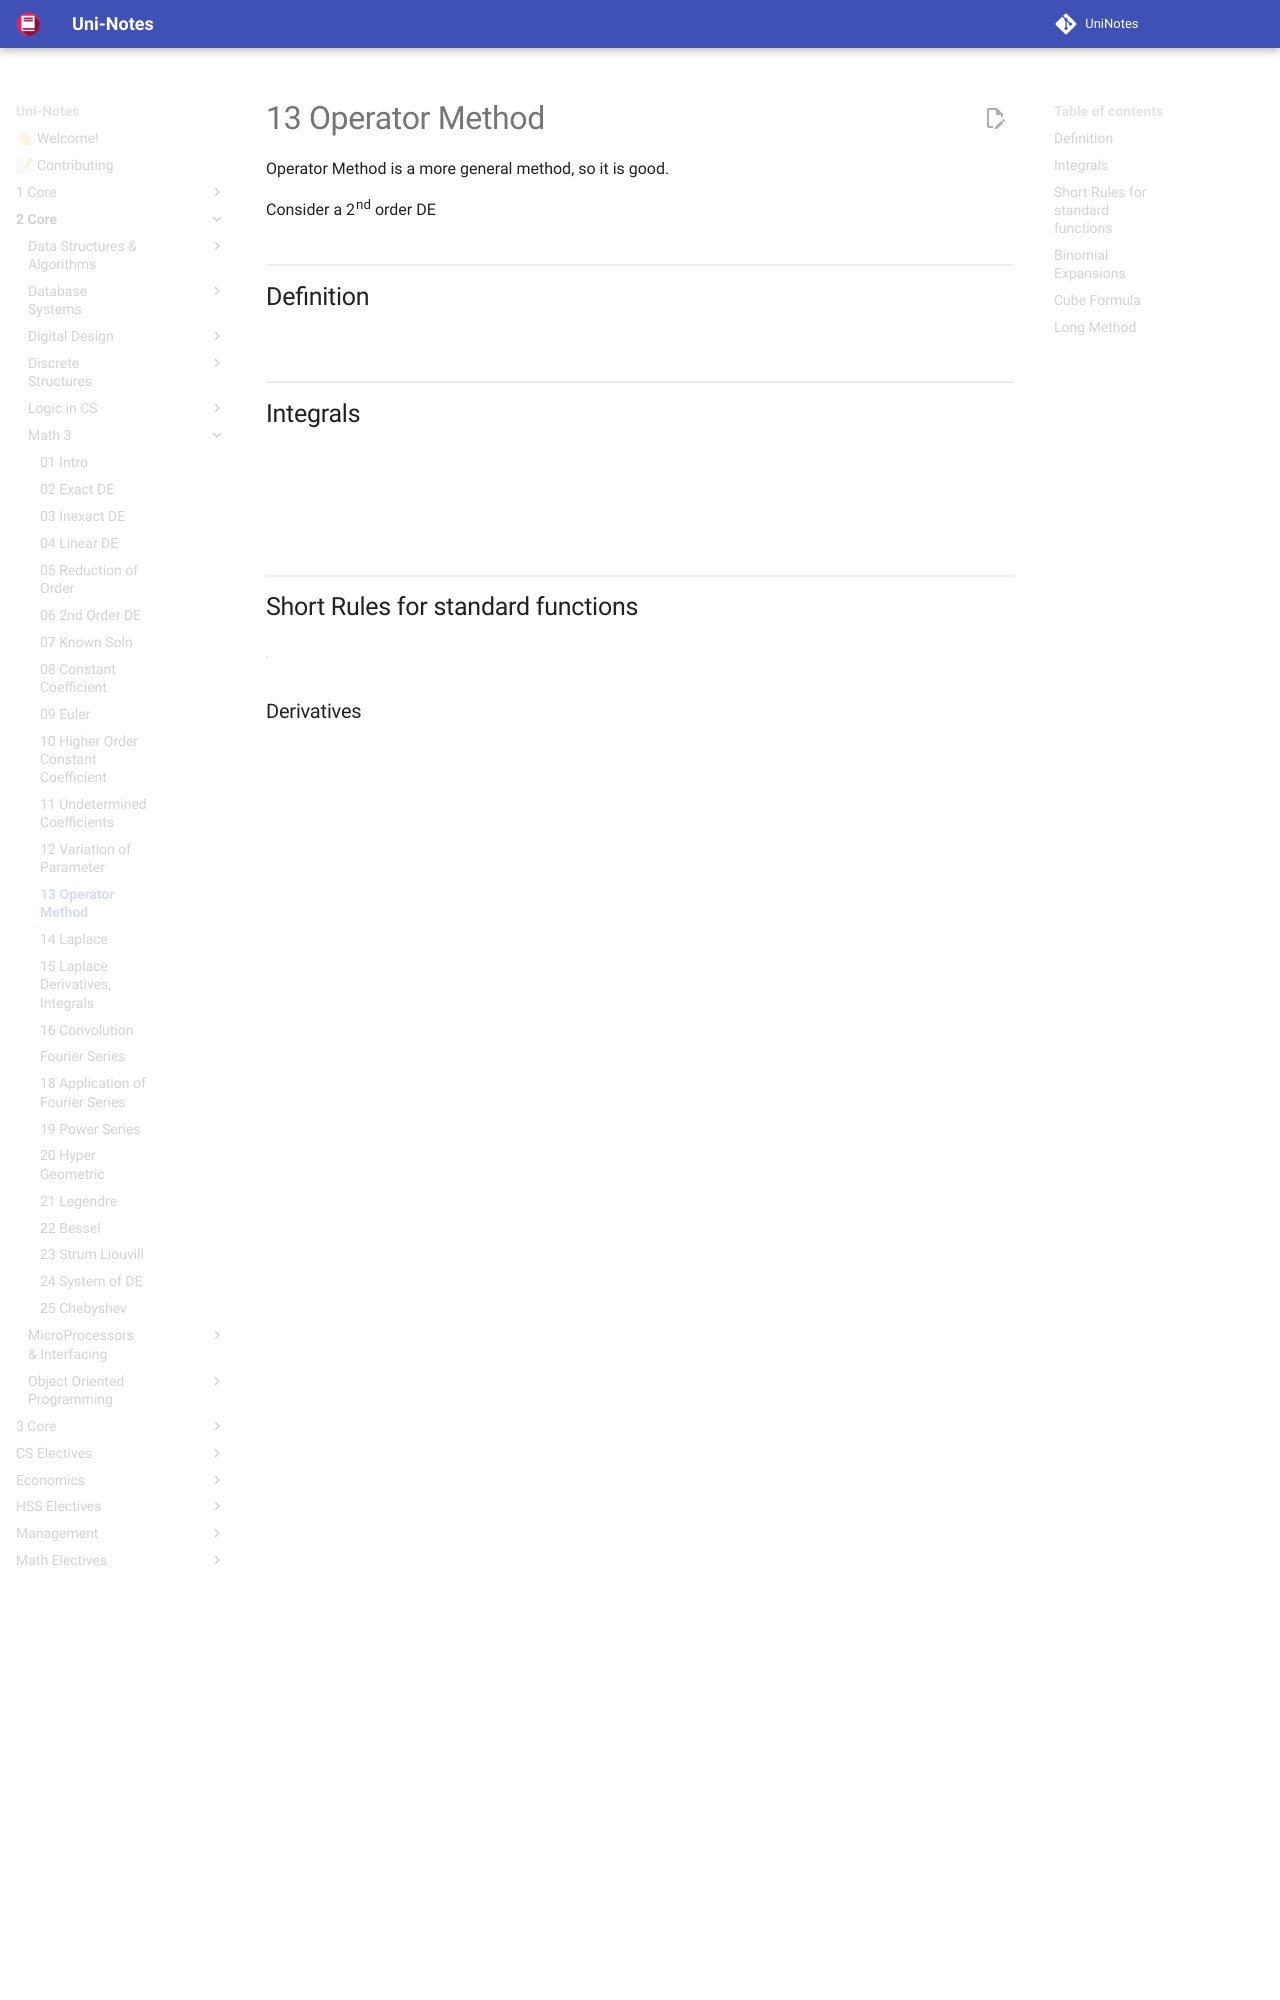

repository: uni-notes/uni-notes · page: 2_Core/Math_3/13_Operator_Method/index.html · generator: mkdocs

Operator Method is a more general method, so it is good.

Consider a 2nd order DE

$$
\begin{aligned}
y'' + py' + qy &= R(x) \\
(D^2 + pD + q)y &= R(x)
\end{aligned}
$$

## Definition

$$
y_p = \frac{1}{\phi(D)} R(x)
$$

$$
\begin{aligned}
\phi(D) y &= R(x) \\
\phi(D)
&= D^2 + pD + q \\
&=(D-m_1)(D-m_2)
\end{aligned}
$$

## Integrals

$$
\begin{aligned}
\frac{1}{D} R(x) &= \int R(x) dx \\
\frac{1}{D^2} R(x) &= \iint R(x) dx \cdot dx
\end{aligned}
$$

$$
\begin{aligned}
\frac{1}{D-m} R(x) &= \textcolor{orange}{e^{mx}} \int R(x) \cdot \textcolor{hotpink}{e^{-mx}} \cdot dx \\
\frac{1}{D+m} R(x) &= \textcolor{hotpink}{e^{-mx}} \int R(x) \cdot \textcolor{orange}{e^{mx}} \cdot dx
\end{aligned}
$$

## Short Rules for standard functions

| R(x)                                                         | $y_p$                                                        |   Exception    |
| ------------------------------------------------------------ | ------------------------------------------------------------ | :------------: |
| $e^{\textcolor{orange}{a}x}$                                 | $e^{\textcolor{orange}{a}x}\dfrac{1}{\phi(\textcolor{orange}{a})}$ |                |
|                                                              | $x e^{\textcolor{orange}{a}x} \frac{1}{\phi'(\textcolor{orange}{a})}$ | $\phi(a) = 0$  |
|                                                              | $x^2 e^{\textcolor{orange}{a}x} \frac{1}{\phi''(\textcolor{orange}{a})}$ | $\phi'(a) = 0$ |
| $\sin(\textcolor{orange}{a}x+b), \cos(\textcolor{orange}{a}x+b)$ | $R(x) \frac{1}{f(-\textcolor{orange}{a}^2)}$                 |                |
|                                                              | $x R(x) \frac{1}{f'(-\textcolor{orange}{a}^2)}$              | $f(-a^2) = 0$  |
|                                                              | $x^2 R(x) \frac{1}{f''(-\textcolor{orange}{a}^2)}$           | $f'(-a^2) = 0$ |
| $x^m$                                                        | $\underbrace{\Big(\phi(D) \Big)^{-1} }_\text{Binomial Series} x^m$ |                |
| $e^{\textcolor{orange}{k}x} h(x)$<br />(Exponent Shifting Rule) | $e^{\textcolor{orange}{k}x} \left\{ \frac{1}{\phi(D+\textcolor{orange}{k})} h(x) \right\}$<br />Solve using any of the above methods |                |

### Derivatives

$$
\begin{aligned}
\phi'(a) &= \left\{ \frac{d \phi(D)}{dD} \right\}_{D \to a} \\
\phi''(a) &= \left\{ \frac{d^2 \phi(D)}{d D^2} \right\}_{D \to a} \\
f(-a^2) &= \left\{ \frac{d f(D^2)}{dD} \right\}_{D^2 \to -a^2} \\
f'(-a^2) &= \left\{ \frac{d^2 f(D^2)}{d D^2} \right\}_{D^2 \to -a^2} \\
\end{aligned}
$$
